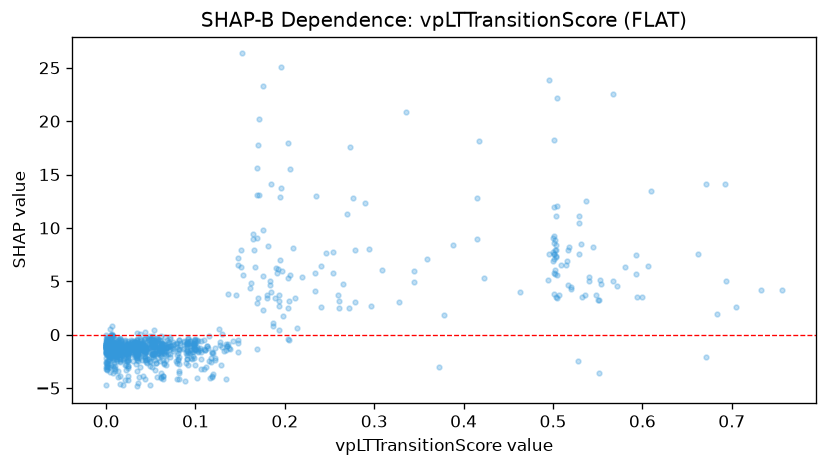

Source data for this figure (header and first rows):
feature_value, shap_value
0.102, -4.022
0.057, -3.917
0.088, -4.319
0.079, -4.171
0.079, -2.622
0.06, -2.441
0.061, -1.995
0.081, -4.147
0.061, -3.597
0.111, -1.476
0.111, -1.43
0.061, -4.078
0.061, -3.992
0.06, -1.92
0.056, -2.65
0.035, -0.6738
0.035, -0.4956
0.039, -0.5104
0.181, 8.341
0.554, 4.787
0.05, -0.3602
0.064, -4.177
0.064, -3.881
0.064, -3.904
0.055, -2.353
0.016, -3.842
0.016, -2.307
0.126, 0.5456
0.055, -1.05
0.057, -0.995
0.001, -1.291
0.054, -0.98
0.063, -1.155
0.0, -1.059
0.344, 4.959
0.05, -0.7443
0.056, -0.2768
0.0, -0.8877
0.067, -1.248
0.032, -1.188
0.036, -0.9753
0.032, -0.8805
0.034, -1.373
0.032, -1.3
0.036, -1.106
0.059, -0.8529
0.041, -1.128
0.04, -0.8519
0.04, -0.88
0.056, -1.508
0.047, -0.2883
0.058, -0.4541
0.113, -1.039
0.092, -0.2689
0.1, -0.437
0.048, -0.3665
0.548, 3.685
0.099, -2.845
0.127, -0.7205
0.082, -2.711
... 990 more rows
